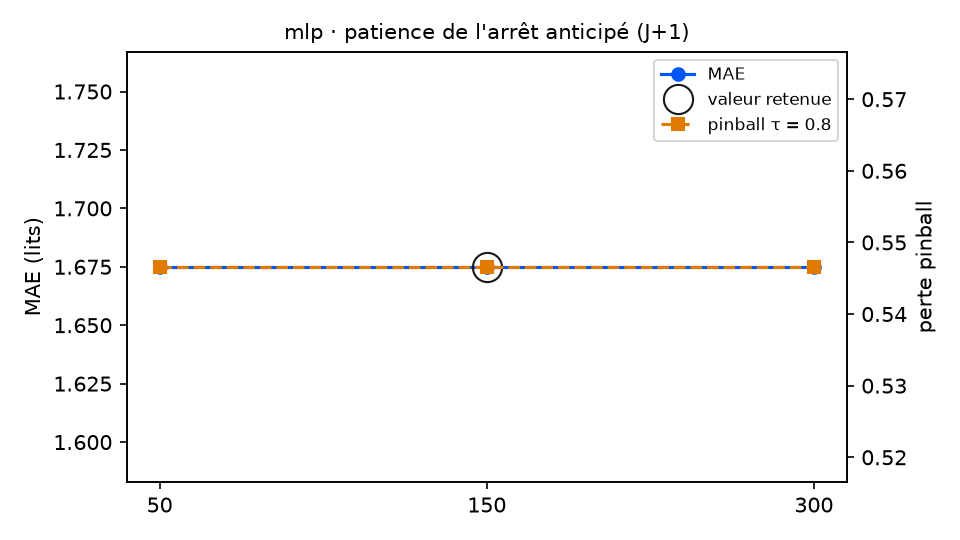

Data behind this chart, as committed beside it:
variante; MAE; RMSE; biais; pinball τ=0.8; couverture 90 %; temps (s); DM p (pinball τ=0.8); p Holm; DM p (MAE); vs choix retenu
patience = 50; 1.675; 2.004; -0.91; 0.5466; 84.7; 0.6; ; ; ; identique
patience = 150 (retenu); 1.675; 2.004; -0.91; 0.5466; 84.7; 1.2; ; ; ; — choix retenu
patience = 300; 1.675; 2.004; -0.91; 0.5466; 84.7; 1.5; ; ; ; identique
